Run: headless pygame with SDL's dummy video driver; simulated clock (each Clock.tick advances the game by its frame time, no real sleeping); random seed 0; keys injected as events and as key.get_pressed() state; mouse plan: one left click at the window centre at the start of phase 2, then a move to the lower-right quarter at the start of phase 3.
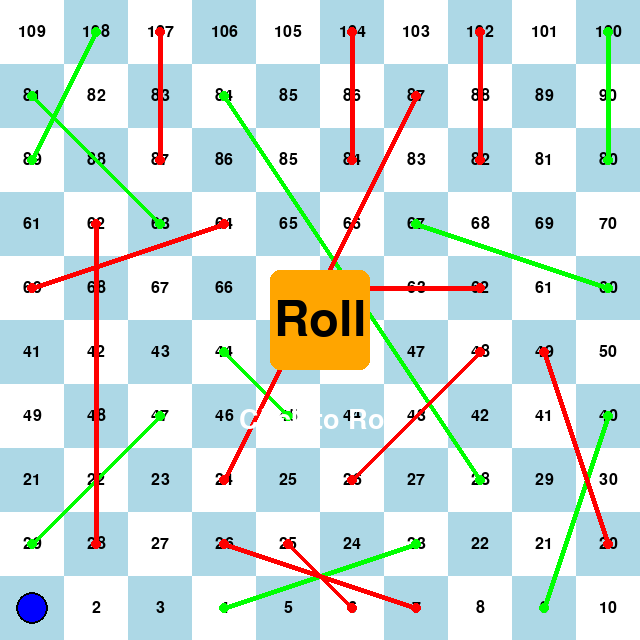
Frame 1 of 4 · flips 1–60 · no input
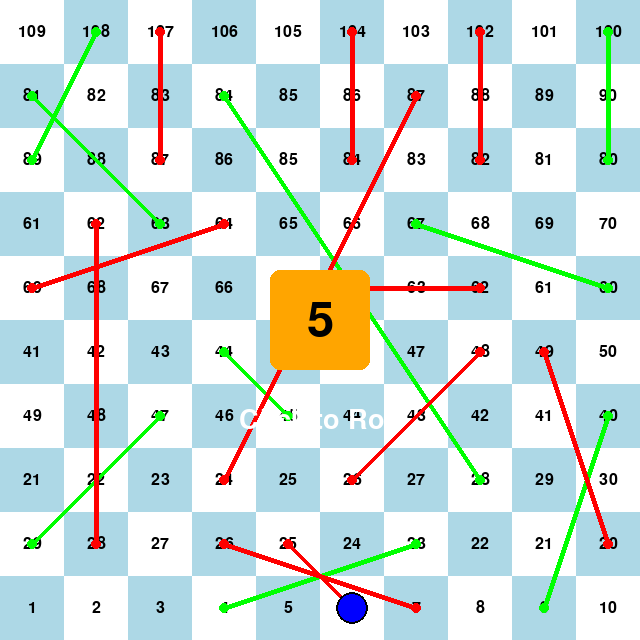
Frame 2 of 4 · flips 61–180 · clicked the window centre · tapped SPACE, RETURN · held RIGHT (→), D
Frame 3 of 4 · flips 181–300 · moved the mouse to the lower-right quarter · held DOWN (↓), S · screen unchanged from frame 2, image omitted
Frame 4 of 4 · flips 301–420 · held LEFT (←), A, UP (↑), W · screen unchanged from frame 3, image omitted

The pygame program that drew these frames:

import pygame
import random
import time

# --- Pygame Initialization ---
pygame.init()

# --- Constants and Screen Setup ---
SCREEN_WIDTH = 640
SCREEN_HEIGHT = 640
FPS = 30
TILE_SIZE = 64
BOARD_SIZE = 10
NUM_TILES = BOARD_SIZE * BOARD_SIZE

# Define colors
WHITE = (255, 255, 255)
BLACK = (0, 0, 0)
GREEN = (0, 255, 0)
RED = (255, 0, 0)
BLUE = (0, 0, 255)
LIGHT_BLUE = (173, 216, 230)
ORANGE = (255, 165, 0)
PURPLE = (128, 0, 128)
YELLOW = (255, 255, 0)

screen = pygame.display.set_mode((SCREEN_WIDTH, SCREEN_HEIGHT))
pygame.display.set_caption("Snake and Ladder")
clock = pygame.time.Clock()

# --- Game Assets ---
# You can replace these with your own images later.
# For now, we'll use simple colored circles for the player.
font_dice = pygame.font.Font(None, 72)
font_message = pygame.font.Font(None, 40)
player_token_radius = TILE_SIZE // 4

# --- Board Layout Calculation ---
# This function calculates the (x, y) pixel coordinates for each tile (1-100)
def get_tile_position(tile_number):
    """
    Calculates the pixel position for a given tile number (1-100).
    The board is a zigzag pattern, starting from the bottom-left.
    """
    if tile_number < 1 or tile_number > NUM_TILES:
        return None

    # Calculate row and column
    row = (tile_number - 1) // BOARD_SIZE
    col = (tile_number - 1) % BOARD_SIZE

    # Adjust column for zigzag pattern
    if row % 2 == 1:
        col = (BOARD_SIZE - 1) - col

    # Calculate pixel position
    x = col * TILE_SIZE + TILE_SIZE // 2
    y = SCREEN_HEIGHT - (row * TILE_SIZE + TILE_SIZE // 2)

    return (x, y)

# --- Snakes and Ladders Mapping ---
# A dictionary where keys are the start and values are the end of a snake or ladder
snakes_ladders = {
    # Ladders
    4: 14,
    9: 31,
    17: 7,
    20: 38,
    28: 84,
    36: 44,
    51: 67,
    63: 81,
    71: 91,
    80: 99,
    # Snakes
    16: 6,
    48: 26,
    49: 11,
    56: 53,
    62: 19,
    64: 60,
    87: 24,
    93: 73,
    95: 75,
    98: 78
}

# --- Game State ---
player_position = 1
dice_roll_value = None
game_over = False
rolling_dice = False

# --- Game Functions ---

def draw_board():
    """Draws the 10x10 grid of the game board."""
    for row in range(BOARD_SIZE):
        for col in range(BOARD_SIZE):
            color = WHITE if (row + col) % 2 == 0 else LIGHT_BLUE
            pygame.draw.rect(screen, color, (col * TILE_SIZE, row * TILE_SIZE, TILE_SIZE, TILE_SIZE))
            
            # Draw tile numbers
            tile_number = 100 - (row * 10) + (9 - col) if row % 2 == 0 else 100 - (row * 10) - (9 - col)
            text_surface = pygame.font.Font(None, 24).render(str(tile_number), True, BLACK)
            text_rect = text_surface.get_rect(center=(col * TILE_SIZE + TILE_SIZE // 2, row * TILE_SIZE + TILE_SIZE // 2))
            screen.blit(text_surface, text_rect)

def draw_snakes_ladders():
    """Draws visual representations of snakes and ladders."""
    for start, end in snakes_ladders.items():
        start_pos = get_tile_position(start)
        end_pos = get_tile_position(end)

        if start_pos and end_pos:
            color = GREEN if end > start else RED
            pygame.draw.line(screen, color, start_pos, end_pos, 5)
            # Draw a small circle at the start and end of each line
            pygame.draw.circle(screen, color, start_pos, 5)
            pygame.draw.circle(screen, color, end_pos, 5)

def draw_player(position):
    """Draws the player token on the board."""
    pos = get_tile_position(position)
    if pos:
        pygame.draw.circle(screen, BLUE, pos, player_token_radius)
        # Draw a black border for contrast
        pygame.draw.circle(screen, BLACK, pos, player_token_radius, 2)

def draw_dice_area():
    """Draws the 'Roll Dice' button and the dice result area."""
    dice_rect = pygame.Rect(SCREEN_WIDTH // 2 - 50, SCREEN_HEIGHT // 2 - 50, 100, 100)
    pygame.draw.rect(screen, ORANGE, dice_rect, border_radius=10)
    
    text = "Roll"
    if dice_roll_value is not None:
        text = str(dice_roll_value)
    
    text_surface = font_dice.render(text, True, BLACK)
    text_rect = text_surface.get_rect(center=dice_rect.center)
    screen.blit(text_surface, text_rect)

def check_for_snakes_ladders():
    """Checks if the player landed on a snake or ladder and moves them."""
    global player_position
    if player_position in snakes_ladders:
        end_tile = snakes_ladders[player_position]
        print(f"Landed on a {'ladder' if end_tile > player_position else 'snake'} from {player_position} to {end_tile}!")
        player_position = end_tile
        # Add a short delay to make the move visible
        time.sleep(0.5)

def move_player():
    """Moves the player based on the dice roll."""
    global player_position, dice_roll_value, game_over
    
    new_position = player_position + dice_roll_value
    
    if new_position > NUM_TILES:
        # Don't move if the roll is too high
        print("Roll too high, stay put.")
    elif new_position == NUM_TILES:
        player_position = new_position
        game_over = True
        print("You win!")
    else:
        player_position = new_position
        check_for_snakes_ladders()

# --- Main Game Loop ---
running = True
while running:
    # --- Event Handling ---
    for event in pygame.event.get():
        if event.type == pygame.QUIT:
            running = False
        if event.type == pygame.MOUSEBUTTONDOWN and not game_over and not rolling_dice:
            # Check if the click is on the "Roll" button
            dice_rect = pygame.Rect(SCREEN_WIDTH // 2 - 50, SCREEN_HEIGHT // 2 - 50, 100, 100)
            if dice_rect.collidepoint(event.pos):
                rolling_dice = True
                
    # --- Update Game State ---
    if rolling_dice:
        # Simulate rolling animation
        for _ in range(5):
            dice_roll_value = random.randint(1, 6)
            draw_board()
            draw_snakes_ladders()
            draw_dice_area()
            draw_player(player_position)
            pygame.display.flip()
            time.sleep(0.1)
        
        move_player()
        rolling_dice = False

    # --- Drawing ---
    screen.fill(BLACK)
    draw_board()
    draw_snakes_ladders()
    draw_player(player_position)
    draw_dice_area()

    if game_over:
        message_text = "You Win! Final Score: " + str(player_position)
        text_surface = font_message.render(message_text, True, YELLOW)
        text_rect = text_surface.get_rect(center=(SCREEN_WIDTH // 2, SCREEN_HEIGHT // 2 + 100))
        screen.blit(text_surface, text_rect)
    else:
        # Show whose turn it is
        turn_text = font_message.render("Click to Roll", True, WHITE)
        turn_rect = turn_text.get_rect(center=(SCREEN_WIDTH // 2, SCREEN_HEIGHT // 2 + 100))
        screen.blit(turn_text, turn_rect)

    pygame.display.flip()

    # --- Frame Rate Control ---
    clock.tick(FPS)

# --- Quit Pygame ---
pygame.quit()
